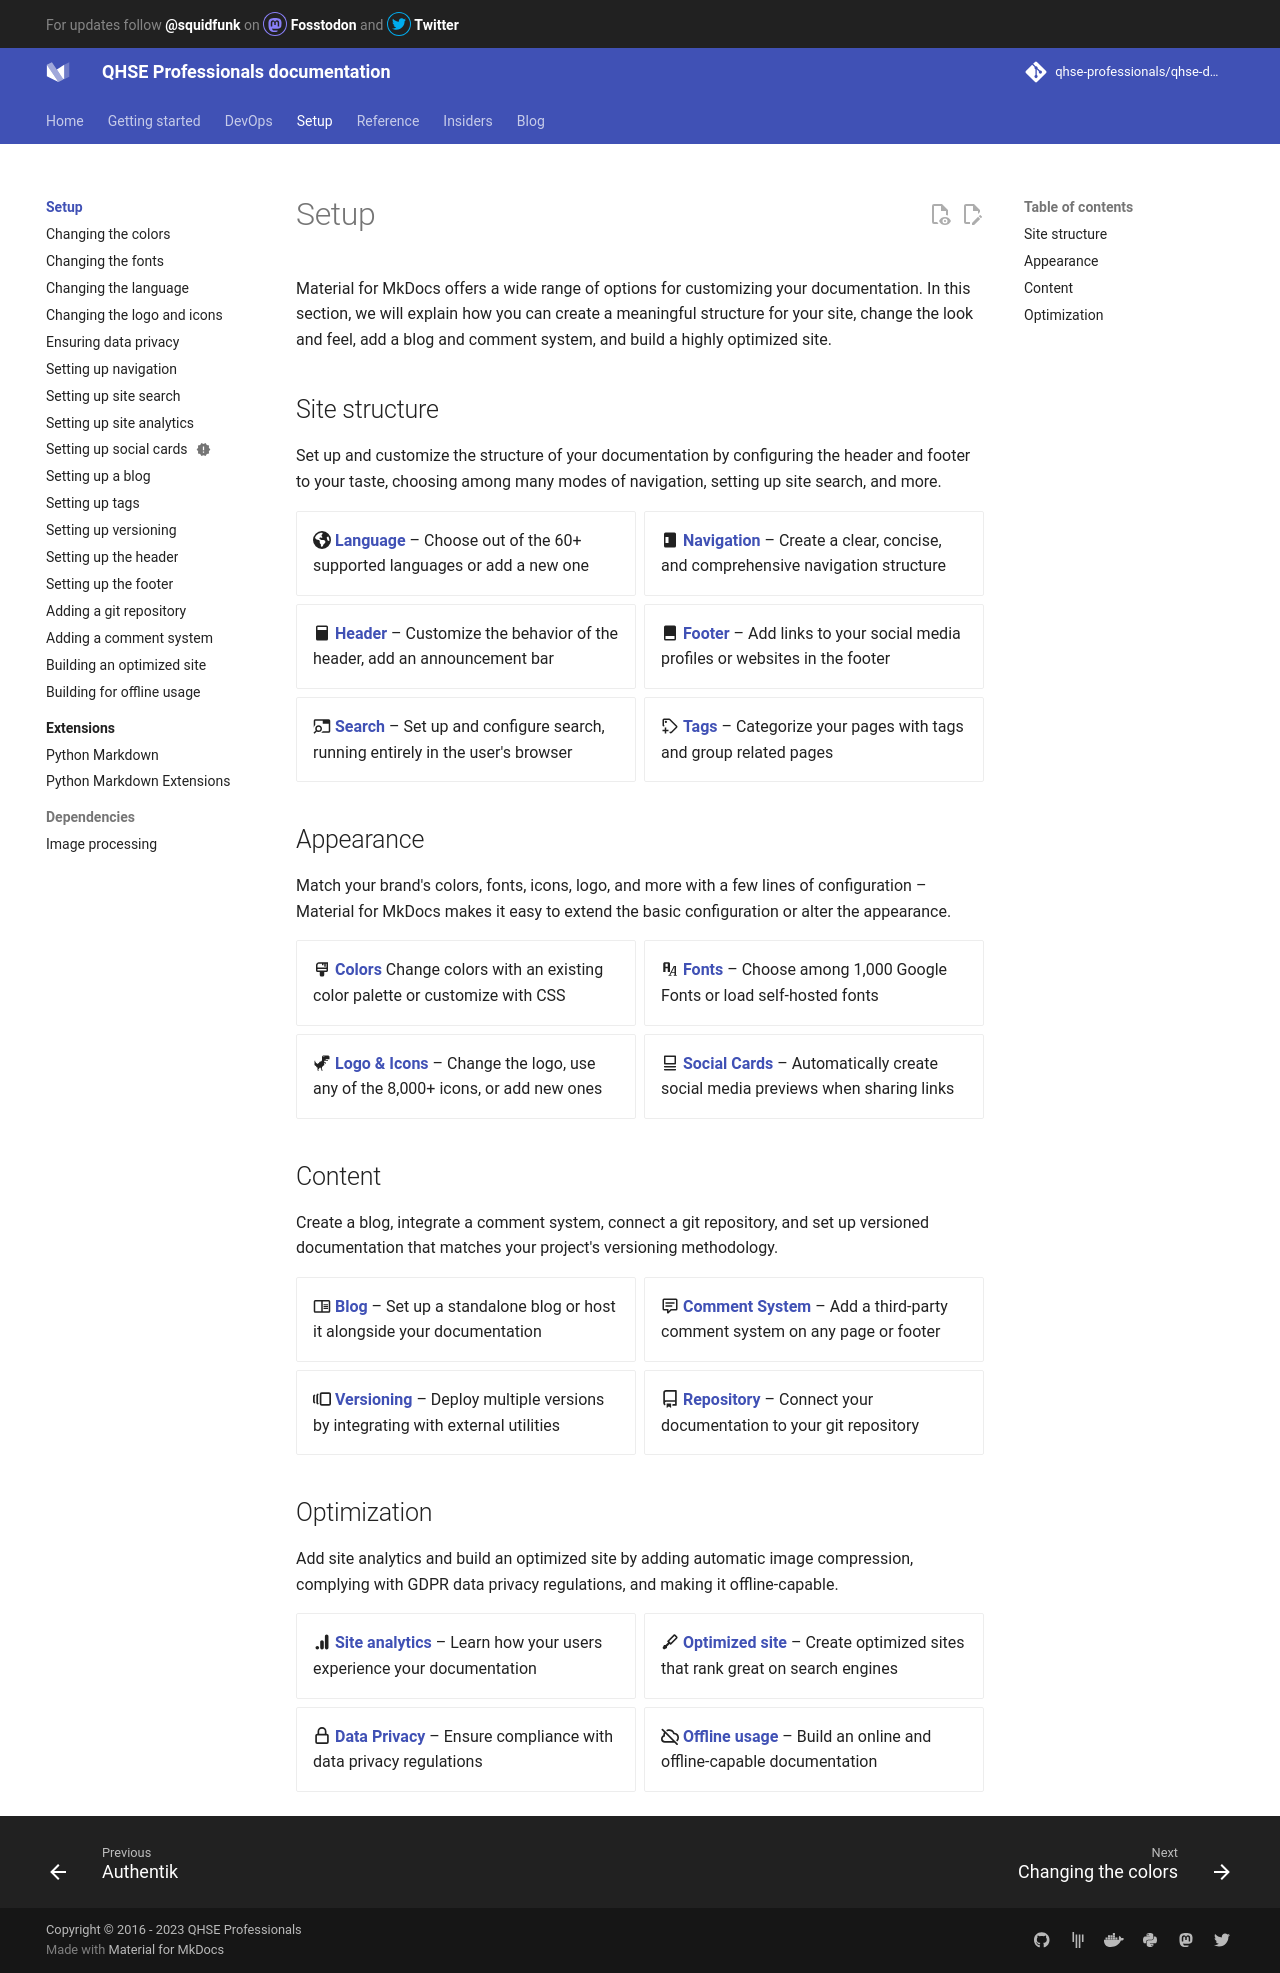

repository: qhse-professionals/qhse-docs · page: setup/index.html · generator: mkdocs

# Setup

Material for MkDocs offers a wide range of options for customizing your
documentation. In this section, we will explain how you can create a meaningful
structure for your site, change the look and feel, add a blog and comment system,
and build a highly optimized site.

## Site structure

Set up and customize the structure of your documentation by configuring the
header and footer to your taste, choosing among many modes of navigation,
setting up site search, and more.

<div class="grid cards" markdown>

- :fontawesome-solid-earth-americas: __[Language]__ – Choose out of the 60+ supported languages or add a new one
- :material-page-layout-sidebar-left: __[Navigation]__ – Create a clear, concise, and comprehensive navigation structure
- :material-page-layout-header: __[Header]__ – Customize the behavior of the header, add an announcement bar
- :material-page-layout-footer: __[Footer]__ – Add links to your social media profiles or websites in the footer 
- :material-tab-search: __[Search]__ – Set up and configure search, running entirely in the user's browser
- :material-tag-plus-outline: __[Tags]__ – Categorize your pages with tags and group related pages

</div>

  [Language]: changing-the-language.md
  [Navigation]: setting-up-navigation.md
  [Header]: setting-up-the-header.md
  [Footer]: setting-up-the-footer.md
  [Search]: setting-up-site-search.md
  [Tags]: setting-up-tags.md


## Appearance

Match your brand's colors, fonts, icons, logo, and more with a few lines of
configuration – Material for MkDocs makes it easy to extend the basic
configuration or alter the appearance.

<div class="grid cards" markdown>

- :material-brush-variant: __[Colors]__ Change colors with an existing color palette or customize with CSS
- :material-format-font: __[Fonts]__ – Choose among 1,000 Google Fonts or load self-hosted fonts
- :material-google-downasaur: __[Logo & Icons]__ – Change the logo, use any of the 8,000+ icons, or add new ones
- :material-cards-variant: __[Social Cards]__ – Automatically create social media previews when sharing links

</div>

  [Colors]: changing-the-colors.md
  [Fonts]: changing-the-fonts.md
  [Logo & Icons]: changing-the-logo-and-icons.md
  [Social Cards]: setting-up-social-cards.md

## Content

Create a blog, integrate a comment system, connect a git repository, and set up
versioned documentation that matches your project's versioning methodology.

<div class="grid cards" markdown>

- :material-book-open-outline: __[Blog]__ – Set up a standalone blog or host it alongside your documentation
- :material-comment-text-outline: __[Comment System]__ – Add a third-party comment system on any page or footer
- :octicons-versions-16: __[Versioning]__ – Deploy multiple versions by integrating with external utilities
- :octicons-repo-16: __[Repository]__ – Connect your documentation to your git repository

</div>

  [Blog]: setting-up-a-blog.md
  [Comment System]: adding-a-comment-system.md
  [Versioning]: setting-up-versioning.md  
  [Repository]: adding-a-git-repository.md

## Optimization

Add site analytics and build an optimized site by adding automatic image
compression, complying with GDPR data privacy regulations, and making it
offline-capable.

<div class="grid cards" markdown>

- :material-google-analytics: __[Site analytics]__ – Learn how your users experience your documentation
- :material-screwdriver: __[Optimized site]__ – Create optimized sites that rank great on search engines
- :octicons-lock-16: __[Data Privacy]__ – Ensure compliance with data privacy regulations
- :octicons-cloud-offline-16: __[Offline usage]__ – Build an online and offline-capable documentation

</div>

  [Site analytics]: setting-up-site-analytics.md
  [Optimized site]: building-an-optimized-site.md
  [Data Privacy]: ensuring-data-privacy.md
  [Offline usage]: building-for-offline-usage.md
